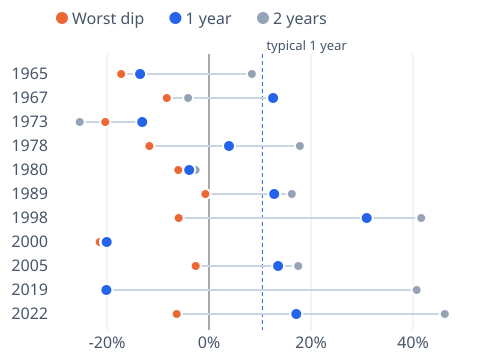

The data file committed next to this chart (first rows):
case, worst_along_way, change_365d, change_730d
1965, -0.1721, -0.1351, 0.0841
1967, -0.0828, 0.1258, -0.0409
1973, -0.2033, -0.1310, -0.2534
1978, -0.1169, 0.0391, 0.1782
1980, -0.0602, -0.0389, -0.0263
1989, -0.0070, 0.1278, 0.1623
1998, -0.0595, 0.3092, 0.4161
2000, -0.2144, -0.2005, -0.2041
2005, -0.0261, 0.1355, 0.1749
2019, -0.2011, -0.2011, 0.4070
2022, -0.0633, 0.1711, 0.4624
